Dataset: PlantVillage (GitHub, sss41097/PlantVillage). Classes: Potato___Early_blight, Potato___Late_blight, Potato___healthy, Rice__Bacterial leaf blight, Rice__Brown spot, Rice__Leaf smut, Tomato__Late_Blight, Tomato___Bacterial_spot, Tomato___Early_blight, Tomato___Late_blight, Tomato___Leaf_Mold, Tomato___Septoria_leaf_spot, Tomato___Spider_mites Two-spotted_spider_mite, Tomato___Target_Spot, Tomato___Tomato_mosaic_virus, Tomato___healthy.

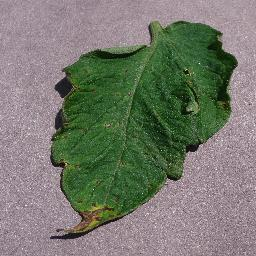
Label: Tomato___Septoria_leaf_spot

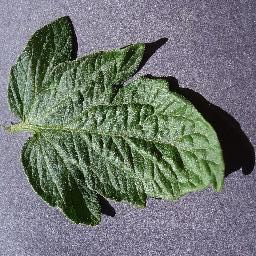
Label: Tomato___healthy

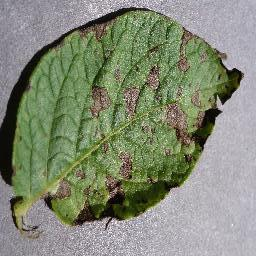
Label: Potato___Early_blight

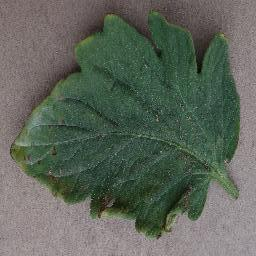
Label: Tomato___Bacterial_spot

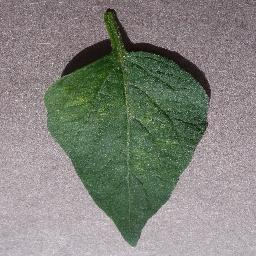
Label: Tomato___Spider_mites Two-spotted_spider_mite

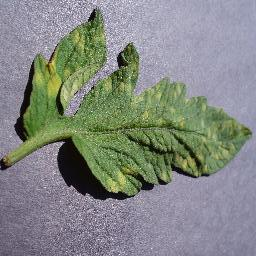
Label: Tomato___Leaf_Mold
